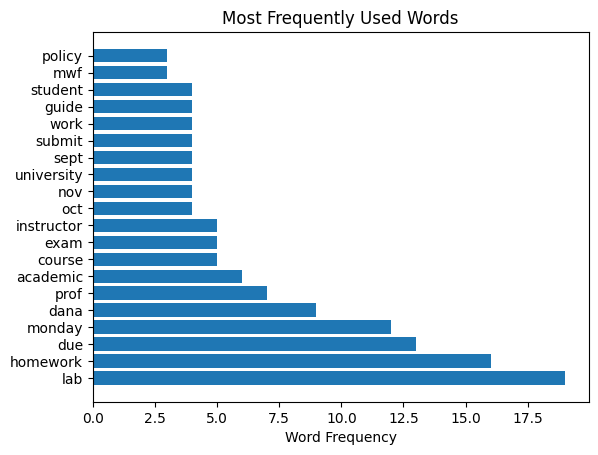

This chart was generated by the following Python code:
"""This is a simple program demonstrating the use of Matplotlib.
   Adapted from the CSCI 203 final project in the fall 2016 semester,
   as well as other CSCI 203 final projects.
   Xiannong Meng
   2016-12-14
"""
import numpy as np
import matplotlib.pyplot as plt

DISPLAY_WORD_LIMIT = 20    # by default we display the top frequent words only

def createSortedList():
    """ createSortedList returns a list of tuples containing a common word
        and its count for testing displayChart().  The list is sorted on the
        counts from highest to lowest.  Returns a similar data structure as
        expected from text cloud analyzer. """

    # some artifially created word list and frequency
    """
    sortedList = [('spam', 10), ('page', 4), ('love', 3), ('text', 2),
                  ('number', 1), ('example', 1), ('cloud', 1)]
    """
    # 31 most common words on CSCI 203 home web page, frequencies are random
    sortedList = [('lab', 19), ('homework', 16), ('due', 13), ('monday', 12),
                  ('dana', 9), ('prof', 7), ('academic', 6), ('course', 5),
                  ('exam', 5), ('instructor', 5), ('oct', 4), ('nov', 4),
                  ('university', 4), ('sept', 4), ('submit', 4), ('work', 4),
                  ('guide', 4), ('student', 4), ('mwf', 3), ('policy', 3),
                  ('resource', 3), ('lecture', 3), ('understand', 3),
                  ('problem', 3), ('read', 3), ('principle', 3), ('python', 2),
                  ('practice', 2),  ('dishonest', 2),
                  ('specific', 2), ('computer', 2)]

    return sortedList

def displayChart(list):
    """ Displays bar chart using the Matplotlib library
        Input: sortedList - a list of tuples with first item a common word
               and second item the count for that word.  Sorted from high
               to low on counts. """

    # extract the y labels and x values
    # while it is easier to maintain a list of tuples in word
    # collection, Matplotlib requires separated data items
    ylabels = []
    xvals = []
    if len(list) > DISPLAY_WORD_LIMIT:
        display_len = DISPLAY_WORD_LIMIT
    else:
        display_len = len(list)

    for i in range(display_len):
        ylabels.append(list[i][0])   # extrat the word
        xvals.append(list[i][1])     # extrac the frequency 

    plt.rcdefaults()

    y_pos = np.arange(len(ylabels))
    plt.barh(y_pos, xvals)
    plt.yticks(y_pos, ylabels)
    plt.xlabel('Word Frequency')
    plt.title('Most Frequently Used Words')
    plt.show()

def main():
    list = createSortedList()
    displayChart(list)

main()
